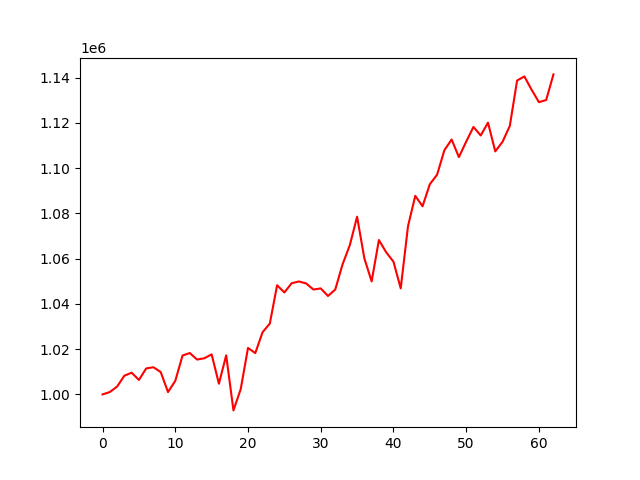

Values plotted in this chart, from the file beside it:
account_value, date, daily_return
1000000, 2021-01-04, 
1001044, 2021-01-05, 0.001044
1003459, 2021-01-06, 0.002412
1008256, 2021-01-07, 0.004781
1009601, 2021-01-08, 0.001333
1006385, 2021-01-11, -0.003186
1011470, 2021-01-12, 0.005053
1012000, 2021-01-13, 0.0005242
1009867, 2021-01-14, -0.002108
1001019, 2021-01-15, -0.008762
1005984, 2021-01-19, 0.00496
1017181, 2021-01-20, 0.01113
1018280, 2021-01-21, 0.001081
1015395, 2021-01-22, -0.002834
1015982, 2021-01-25, 0.000578
1017691, 2021-01-26, 0.001683
1004733, 2021-01-27, -0.01273
1017258, 2021-01-28, 0.01247
992936, 2021-01-29, -0.02391
1002357, 2021-02-01, 0.009487
1020535, 2021-02-02, 0.01814
1018254, 2021-02-03, -0.002234
1027454, 2021-02-04, 0.009034
1031288, 2021-02-05, 0.003732
1048217, 2021-02-08, 0.01642
1045039, 2021-02-09, -0.003033
1049118, 2021-02-10, 0.003904
1049909, 2021-02-11, 0.0007531
1049015, 2021-02-12, -0.0008511
1046333, 2021-02-16, -0.002556
1046843, 2021-02-17, 0.0004873
1043486, 2021-02-18, -0.003207
1046364, 2021-02-19, 0.002758
1057449, 2021-02-22, 0.01059
1065950, 2021-02-23, 0.008039
1078521, 2021-02-24, 0.01179
1060108, 2021-02-25, -0.01707
1049925, 2021-02-26, -0.009606
1068220, 2021-03-01, 0.01742
1062796, 2021-03-02, -0.005077
1058663, 2021-03-03, -0.003889
1046843, 2021-03-04, -0.01117
1074309, 2021-03-05, 0.02624
1087738, 2021-03-08, 0.0125
1083118, 2021-03-09, -0.004247
1092871, 2021-03-10, 0.009004
1097075, 2021-03-11, 0.003847
1107887, 2021-03-12, 0.009855
1112625, 2021-03-15, 0.004276
1104846, 2021-03-16, -0.006991
1111692, 2021-03-17, 0.006196
1118177, 2021-03-18, 0.005834
1114411, 2021-03-19, -0.003369
1120067, 2021-03-22, 0.005076
1107386, 2021-03-23, -0.01132
1111618, 2021-03-24, 0.003822
1118649, 2021-03-25, 0.006324
1138685, 2021-03-26, 0.01791
1140497, 2021-03-29, 0.001591
1134598, 2021-03-30, -0.005172
... 3 more rows
